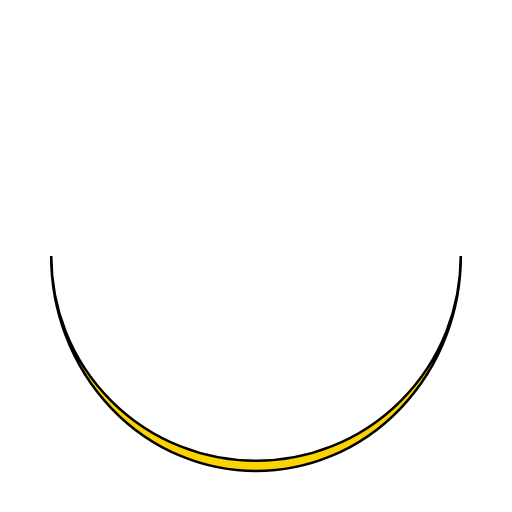
t = 0.00 s
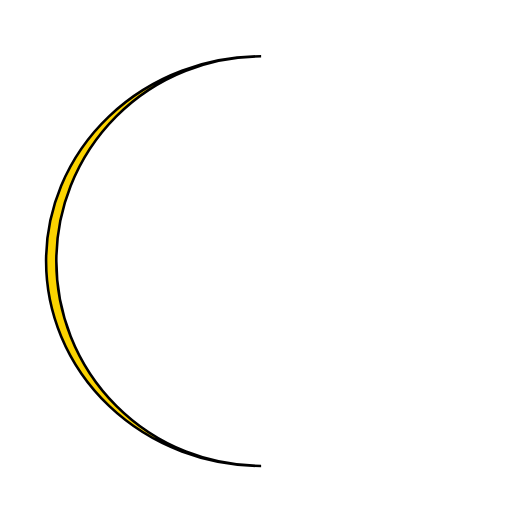
t = 0.25 s
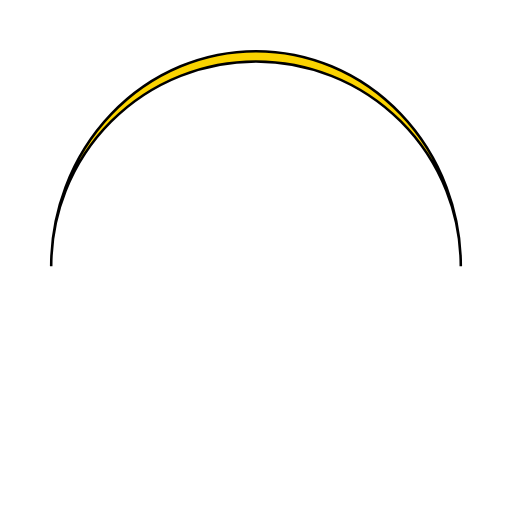
t = 0.50 s
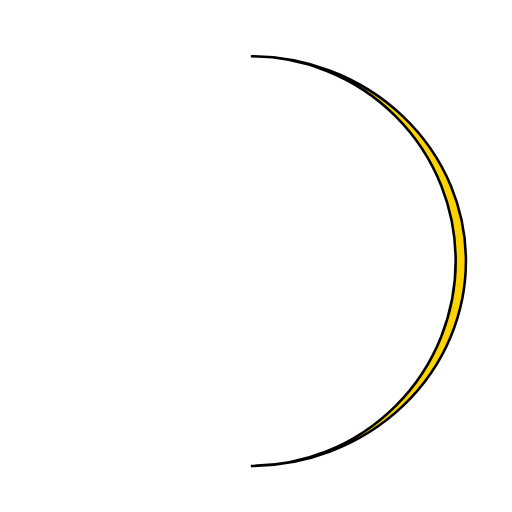
t = 0.75 s

The animated SVG that drew these frames (rendered in a browser with its animation timeline set to each time). Animation: 1 SMIL element (animateTransform=1); one cycle of 1.00 s, repeats indefinitely.

<svg xmlns="http://www.w3.org/2000/svg" viewBox="0 0 100 100" preserveAspectRatio="xMidYMid"
    width="200" height="200"
    style="shape-rendering: auto; display: block; background: transparent;"
    xmlns:xlink="http://www.w3.org/1999/xlink">
    <g>
        <path stroke="black" stroke-width='0.5px' fill="#fad300"
            d="M10 50A40 40 0 0 0 90 50A40 42 0 0 1 10 50">
            <animateTransform values="0 50 51;360 50 51" keyTimes="0;1" repeatCount="indefinite"
                dur="1s" type="rotate" attributeName="transform"></animateTransform>
        </path>
        <g></g>
    </g>
</svg>
